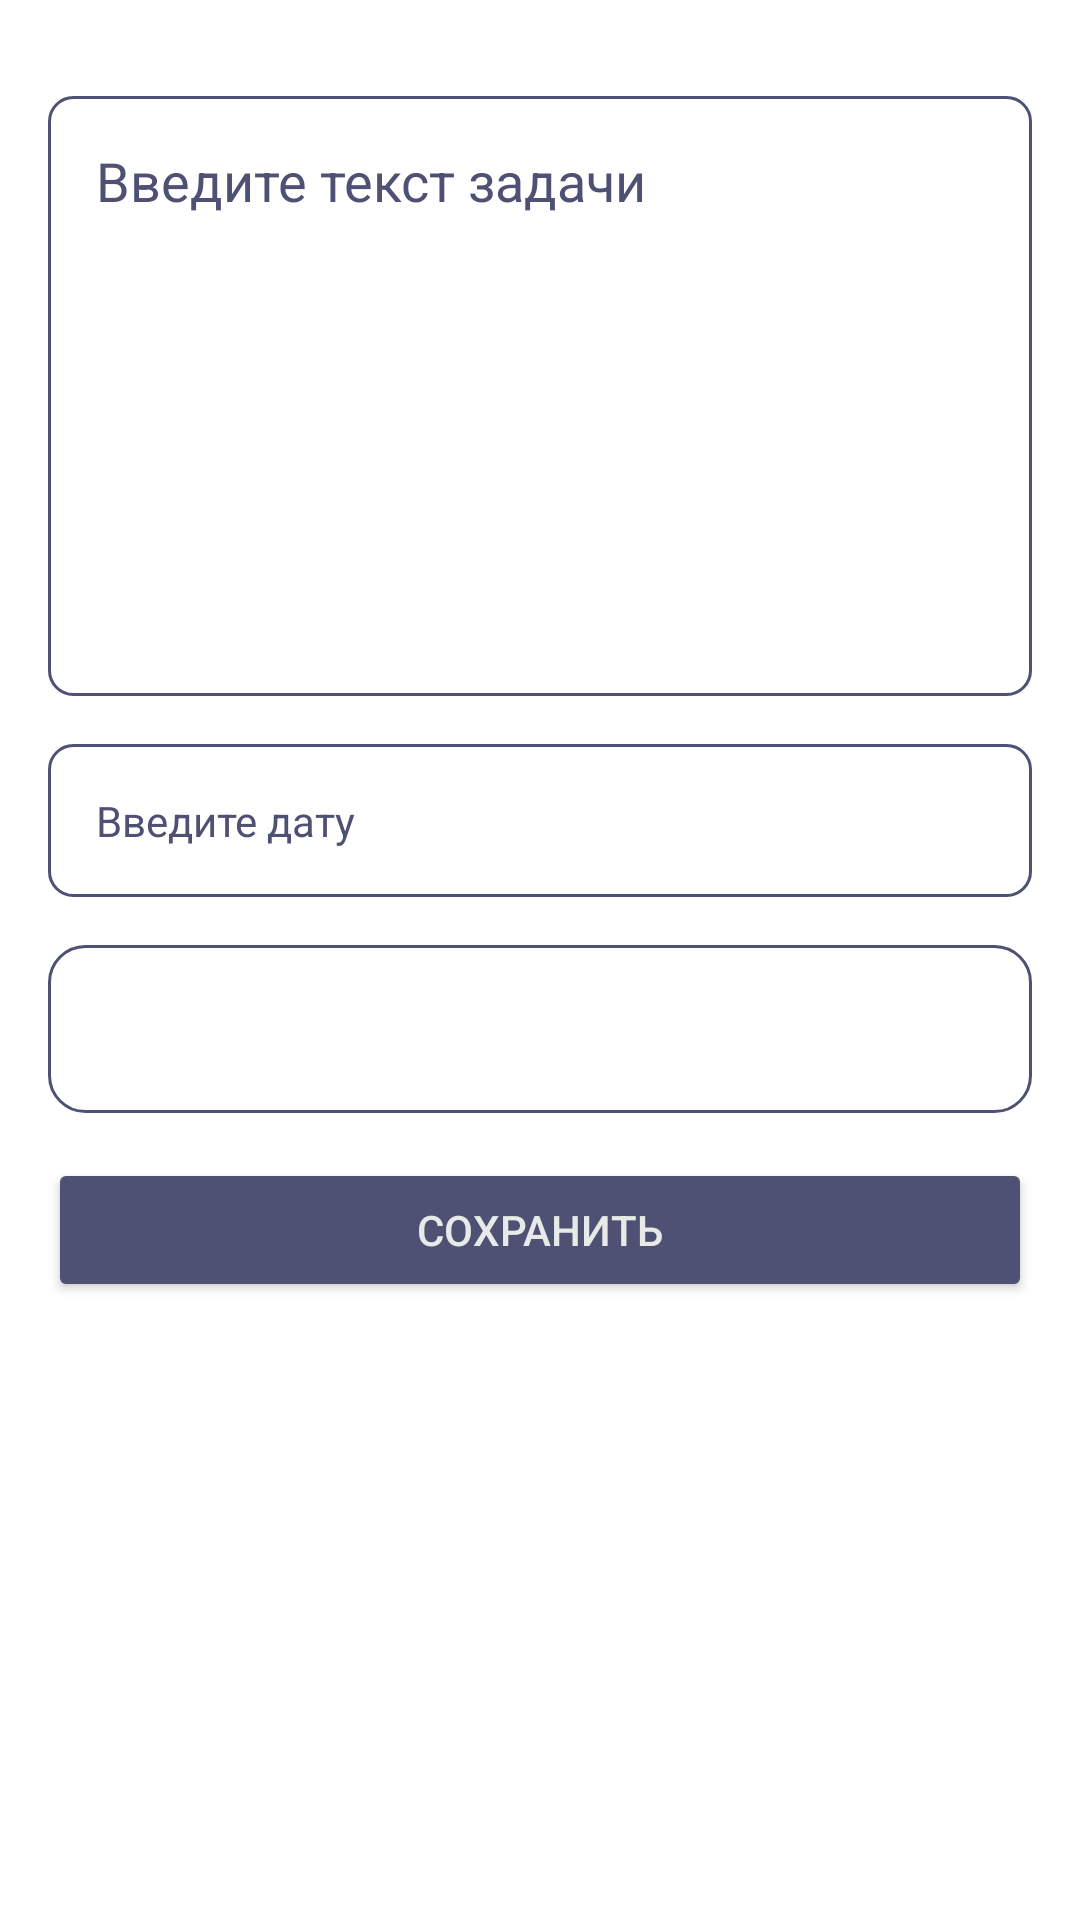

Layout XML and referenced resources for this Android screen:
<!-- AndroidManifest.xml: application theme Theme.TaskManager -->
<!-- res/layout/activity_task_details.xml -->
<androidx.constraintlayout.widget.ConstraintLayout xmlns:android="http://schemas.android.com/apk/res/android"
    xmlns:app="http://schemas.android.com/apk/res-auto"
    xmlns:tools="http://schemas.android.com/tools"
    android:layout_width="match_parent"
    android:layout_height="match_parent"
    android:padding="16dp">

    <EditText
        android:id="@+id/text"
        android:layout_width="0dp"
        android:layout_height="wrap_content"
        android:hint="@string/task_text"
        android:minHeight="200dp"
        android:padding="16dp"
        android:background="@drawable/edit_text_background"
        android:textColorHint="@color/dark_purple"
        android:inputType="textMultiLine"
        android:scrollbars="vertical"
        android:maxLines="10"
        android:gravity="top|start"
        android:overScrollMode="ifContentScrolls"

        android:focusable="true"
        android:focusableInTouchMode="true"

        app:layout_constraintEnd_toEndOf="parent"
        app:layout_constraintStart_toStartOf="parent"
        app:layout_constraintTop_toTopOf="parent"
        app:layout_constraintHorizontal_bias="0.5"
        android:layout_marginTop="16dp" />


    <TextView
        android:id="@+id/date"
        android:layout_width="0dp"
        android:layout_height="wrap_content"
        android:clickable="true"
        android:focusable="true"
        android:hint="@string/data_text"
        android:padding="16dp"
        android:background="@drawable/date_background"
        android:textColorHint="@color/dark_purple"
        app:layout_constraintEnd_toEndOf="parent"
        app:layout_constraintStart_toStartOf="parent"
        app:layout_constraintTop_toBottomOf="@+id/text"
        app:layout_constraintHorizontal_bias="0.5"
        android:layout_marginTop="16dp" />

    <Spinner
        android:id="@+id/category_spinner"
        android:layout_width="0dp"
        android:layout_height="56dp"
        android:layout_marginTop="16dp"
        android:background="@drawable/rounded_spinner_background"
        android:paddingStart="16dp"
        android:paddingEnd="16dp"
        android:popupBackground="@drawable/rounded_spinner_dropdown"
        android:spinnerMode="dropdown"
        android:dropDownVerticalOffset="8dp"
        android:dropDownWidth="match_parent"
        app:layout_constraintEnd_toEndOf="parent"
        app:layout_constraintStart_toStartOf="parent"
        app:layout_constraintTop_toBottomOf="@+id/date"/>
    <Button
        android:id="@+id/save_task"
        android:layout_width="0dp"
        android:layout_height="wrap_content"
        android:layout_marginBottom="16dp"
        android:backgroundTint="@color/dark_purple"
        android:text="@string/save_task"
        android:textColor="@color/gray"
        app:cornerRadius="12dp"
        app:layout_constraintBottom_toBottomOf="parent"
        app:layout_constraintEnd_toEndOf="parent"
        app:layout_constraintHorizontal_bias="1.0"
        app:layout_constraintStart_toStartOf="parent"
        app:layout_constraintTop_toBottomOf="@+id/category_spinner"
        app:layout_constraintVertical_bias="0.08" />

</androidx.constraintlayout.widget.ConstraintLayout>
<!-- resources referenced by this layout -->
<resources>
  <color name="dark_purple">#4E5174</color>
  <color name="gray">#E8EAE7</color>
  <!-- drawable date_background (drawable) -->
  <shape xmlns:android="http://schemas.android.com/apk/res/android">
      <solid android:color="@android:color/transparent"/>
      <corners android:radius="8dp"/>
      <stroke android:width="1dp" android:color="@color/dark_purple"/>
  </shape>
  <!-- drawable edit_text_background (drawable) -->
  <shape xmlns:android="http://schemas.android.com/apk/res/android">
      <solid android:color="@android:color/white"/>
      <corners android:radius="8dp"/>
      <stroke android:width="1dp" android:color="@color/dark_purple"/>
  </shape>
  <!-- drawable rounded_spinner_background (drawable) -->
  <shape xmlns:android="http://schemas.android.com/apk/res/android">
      <solid android:color="@color/white"/>
      <corners android:radius="12dp"/>
      <stroke
          android:width="1dp"
          android:color="@color/dark_purple"/>
      <padding
          android:left="8dp"
          android:right="8dp"/>
  </shape>
  <!-- drawable rounded_spinner_dropdown (drawable) -->
  <shape xmlns:android="http://schemas.android.com/apk/res/android">
      <solid android:color="@color/white"/>
      <corners android:radius="12dp"/>
      <stroke
          android:width="1dp"
          android:color="#E0E0E0"/>
      <padding
          android:top="8dp"
          android:bottom="8dp"/>
  </shape>
  <string name="data_text">Введите дату</string>
  <string name="save_task">Сохранить</string>
  <string name="task_text">Введите текст задачи</string>
  <style name="Theme.TaskManager" parent="Theme.MaterialComponents.DayNight.DarkActionBar">
          
          <item name="colorPrimary">@color/light_purple</item>
          <item name="colorPrimaryVariant">@color/dark_purple</item>
          <item name="colorOnPrimary">@color/white</item>
          
          <item name="colorSecondary">@color/light_purple</item>
          <item name="colorSecondaryVariant">@color/dark_purple</item>
          <item name="colorOnSecondary">@color/dark_purple</item>
          
          <item name="android:statusBarColor">?attr/colorPrimaryVariant</item>
          
      </style>
  <color name="white">#FFFFFFFF</color>
  <color name="light_purple">#959EC9</color>
</resources>
